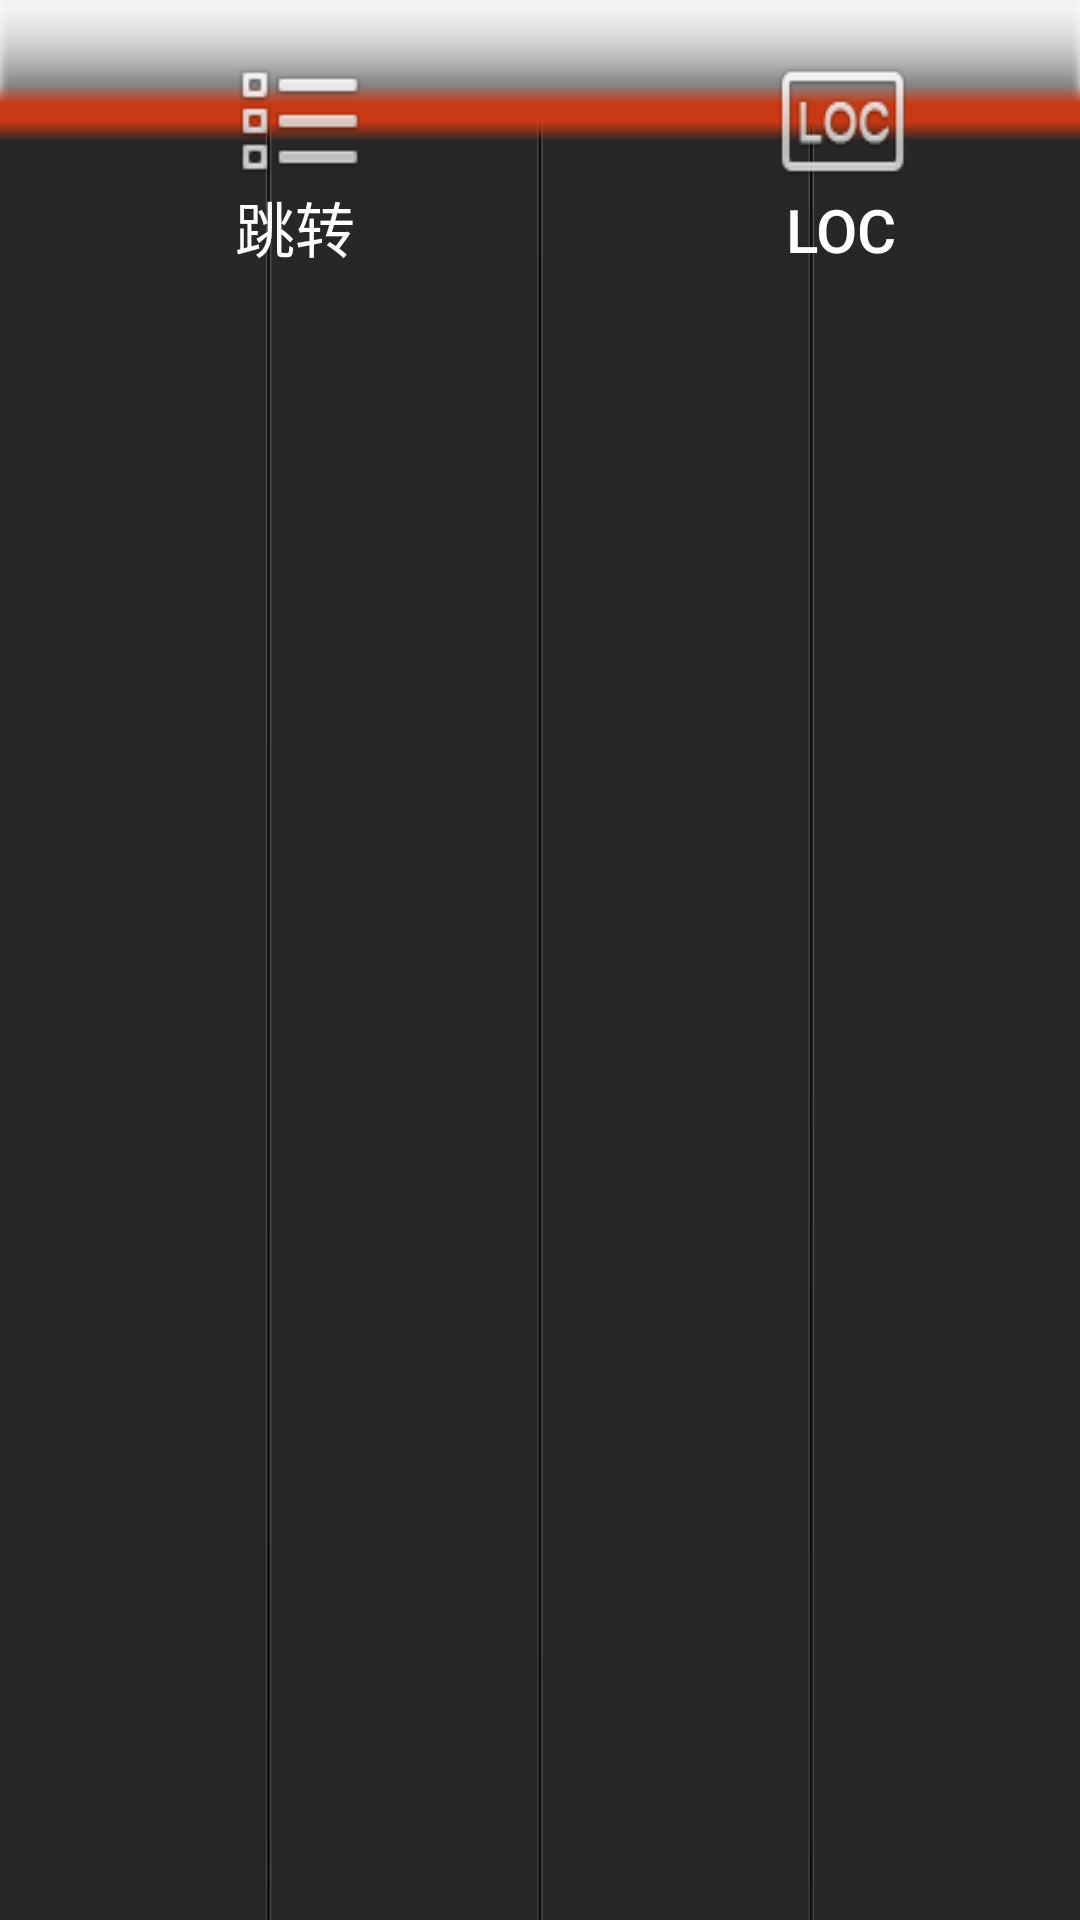

Here is an Android app screen rendered from its layout file. Give the layout XML and the strings, colors and styles it references.
<!-- AndroidManifest.xml: application theme AppTheme -->
<!-- res/layout/menu_layout.xml -->
<?xml version="1.0" encoding="utf-8"?>
<LinearLayout xmlns:android="http://schemas.android.com/apk/res/android"
    android:layout_width="match_parent"
    android:layout_height="wrap_content"
    android:background="@drawable/menu_bg" >

    <Button
        android:id="@+id/skip_btn"
        style="@style/menu"
        android:layout_width="wrap_content"
        android:layout_height="wrap_content"
        android:background="@drawable/skip_select"
        android:text="@string/skip_btn" />

    <Button
        android:id="@+id/loc_btn"
        style="@style/menu"
        android:layout_width="wrap_content"
        android:layout_height="wrap_content"
        android:layout_marginLeft="4dip"
        android:background="@drawable/loc_select"
        android:text="@string/loc_btn" />

    <Button
        android:id="@+id/as_btn"
        style="@style/menu"
        android:layout_width="wrap_content"
        android:layout_height="wrap_content"
        android:layout_marginLeft="4dip"
        android:background="@drawable/as_select"
        android:text="@string/as_btn" />

    <Button
        android:id="@+id/ps_btn"
        style="@style/menu"
        android:layout_width="wrap_content"
        android:layout_height="wrap_content"
        android:layout_marginLeft="4dip"
        android:background="@drawable/ps_select"
        android:text="@string/ps_btn" />

</LinearLayout>
<!-- resources referenced by this layout -->
<resources>
  <!-- drawable as_select (drawable) -->
  <?xml version="1.0" encoding="utf-8"?>
  <selector
    xmlns:android="http://schemas.android.com/apk/res/android">
      <item android:state_pressed="true" android:drawable="@drawable/as_down" />
      <item android:state_focused="true" android:drawable="@drawable/as_down" />
      <item android:drawable="@drawable/as" />
  </selector>
  <!-- drawable loc_select (drawable) -->
  <?xml version="1.0" encoding="utf-8"?>
  <selector
    xmlns:android="http://schemas.android.com/apk/res/android">
      <item android:state_pressed="true" android:drawable="@drawable/loc_down" />
      <item android:state_focused="true" android:drawable="@drawable/loc_down" />
      <item android:drawable="@drawable/loc" />
  </selector>
  <!-- drawable menu_bg: png bitmap (drawable-mdpi, 3624 bytes) -->
  <!-- drawable ps_select (drawable) -->
  <?xml version="1.0" encoding="utf-8"?>
  <selector
    xmlns:android="http://schemas.android.com/apk/res/android">
      <item android:state_pressed="true" android:drawable="@drawable/ps_down" />
      <item android:state_focused="true" android:drawable="@drawable/ps_down" />
      <item android:drawable="@drawable/ps" />
  </selector>
  <!-- drawable skip_select (drawable) -->
  <?xml version="1.0" encoding="utf-8"?>
  <selector
    xmlns:android="http://schemas.android.com/apk/res/android">
      <item android:state_pressed="true" android:drawable="@drawable/skip_down" />
      <item android:state_focused="true" android:drawable="@drawable/skip_down" />
      <item android:drawable="@drawable/skip" />
  </selector>
  <string name="as_btn">自动搜索</string>
  <string name="loc_btn">LOC</string>
  <string name="ps_btn">搜索播放</string>
  <string name="skip_btn">跳转</string>
  <style name="menu">
          <item name="android:paddingBottom">@dimen/menu_padding_bottom</item>
          <item name="android:gravity">bottom|center</item>
          <item name="android:textSize">@dimen/menu</item>
          <item name="android:textColor">@color/menu</item>
      </style>
  <style name="AppTheme" parent="Theme.AppCompat.Light.DarkActionBar">
          
          <item name="colorPrimary">@color/colorPrimary</item>
          <item name="colorPrimaryDark">@color/colorPrimaryDark</item>
          <item name="colorAccent">@color/colorAccent</item>
      </style>
  <!-- drawable as_down: png bitmap (drawable-mdpi, 19835 bytes) -->
  <!-- drawable as: png bitmap (drawable-mdpi, 5753 bytes) -->
  <!-- drawable loc_down: png bitmap (drawable-mdpi, 19164 bytes) -->
  <!-- drawable loc: png bitmap (drawable-mdpi, 5450 bytes) -->
  <!-- drawable ps_down: png bitmap (drawable-mdpi, 19569 bytes) -->
  <!-- drawable ps: png bitmap (drawable-mdpi, 5382 bytes) -->
  <!-- drawable skip_down: png bitmap (drawable-mdpi, 18148 bytes) -->
  <!-- drawable skip: png bitmap (drawable-mdpi, 4234 bytes) -->
  <dimen name="menu_padding_bottom">12dip</dimen>
  <dimen name="menu">20sp</dimen>
  <color name="menu">#FFFFFF</color>
  <color name="colorPrimary">#3F51B5</color>
  <color name="colorPrimaryDark">#303F9F</color>
  <color name="colorAccent">#FF4081</color>
</resources>
